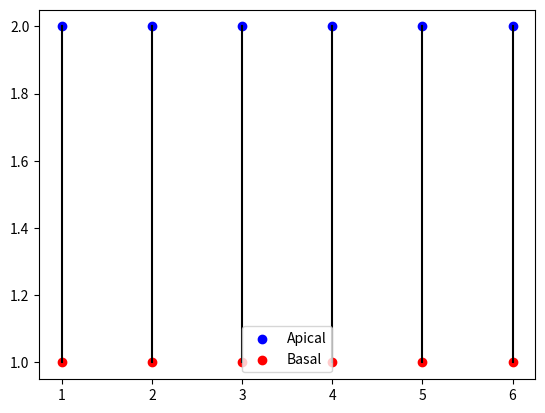

Here is the Python script that generated this plot:
# # import matplotlib.pyplot as plt

# # def plot_cells():
# #     cell_list_x = []
# #     cell_list_y = []
# #     apical_xy_list = []
# #     basal_xy_list = []
# #     # make a list of cell coordinates
# #     # cell_list = []

# #     for i in range(1,7):
# #         apical_x = i
# #         apical_y = 2
# #         basal_x = i
# #         basal_y = 1
# #         cell_list_x.append([apical_x, basal_x])
# #         cell_list_y.append([apical_y, basal_y]) 
# #         # plt.plot(apical_x, apical_y, 'ro')
# #         # plt.plot(basal_x, basal_y, 'bo')
# #         plt.scatter(cell_list_x, cell_list_y)
# #         plt.yticks(range(0, 5, 1))
# #         plt.xlim(0, 8)
# #     # print(cell_list)
# #     plt.show()
        
# #     #     basal_xy = (i,1)
# #     #     apical_xy_list = 
# #     #     basal_xy_list = cell_list.append(basal_xy)
# #     # print(cell_list)
# #     # print(apical_xy_list)
# #     # print(basal_xy_list)    
# #     # #     list.append([apical_xy, basal_xy])
# #     # # print(list)
# #     # # for i in range(len(list)):
# #     # #     xs, ys = zip(*list[i])
# #     # #     plt.plot(xs, ys)
# #     # #     plt.xticks(range(0, 8, 1))
# #     # #     plt.ylim(0, 5)
# #     # # plt.plot(cell_list[apical_xy], 'ro')
# #     # # plt.plot(basal_xy, 'bo')
# #     # plt.ylim(0, 5)
# #     # plt.xlim(0, 8)
# #     # plt.show()
# # plot_cells()

# import matplotlib.pyplot as plt

# # Initialize lists to hold x and y coordinates for apical and basal points
# cell_list_x = []
# cell_list_y = []

# for i in range(1, 7):
#     apical_x = i
#     apical_y = 2
#     basal_x = i
#     basal_y = 1
    
#     # Append coordinates to the lists
#     cell_list_x.extend([apical_x, basal_x])
#     cell_list_y.extend([apical_y, basal_y])
#     plt.plot([apical_x[i], apical_x[i+1]], [ basal_x[i], basal_x[i+1]], 'k-')
#     # Draw a line between apical and basal points
#     plt.plot([apical_x, basal_x], [apical_y, basal_y], 'k-')  # 'k-' for black line
#     # plt.plot([apical_x, apical_y], [ basal_x, basal_y], 'k-')
# # Plot all points at once
# plt.scatter(cell_list_x, cell_list_y, color=['red' if y == 2 else 'blue' for y in cell_list_y])

# # Set y-ticks and x-limits
# plt.yticks(range(0, 5, 1))
# plt.xlim(0, 8)

# # Display the plot
# plt.show()

import matplotlib.pyplot as plt

# Apical coordinates
xa = [1, 2, 3, 4, 5, 6]
ya = [2, 2, 2, 2, 2, 2]

# Basal coordinates
xb = [1, 2, 3, 4, 5, 6]
yb = [1, 1, 1, 1, 1, 1]

# Plotting
plt.scatter(xa, ya, color='blue', label='Apical')
plt.scatter(xb, yb, color='red', label='Basal')

# Drawing lines between apical and basal points
for i in range(len(xa)):
    plt.plot([xa[i], xb[i]], [ya[i], yb[i]], 'k-')
    # plt.plot([xa[i], xa[i-1]], [xb[i], yb[i-1]], 'k-')  # 'k-' for black line

plt.legend()
plt.show()